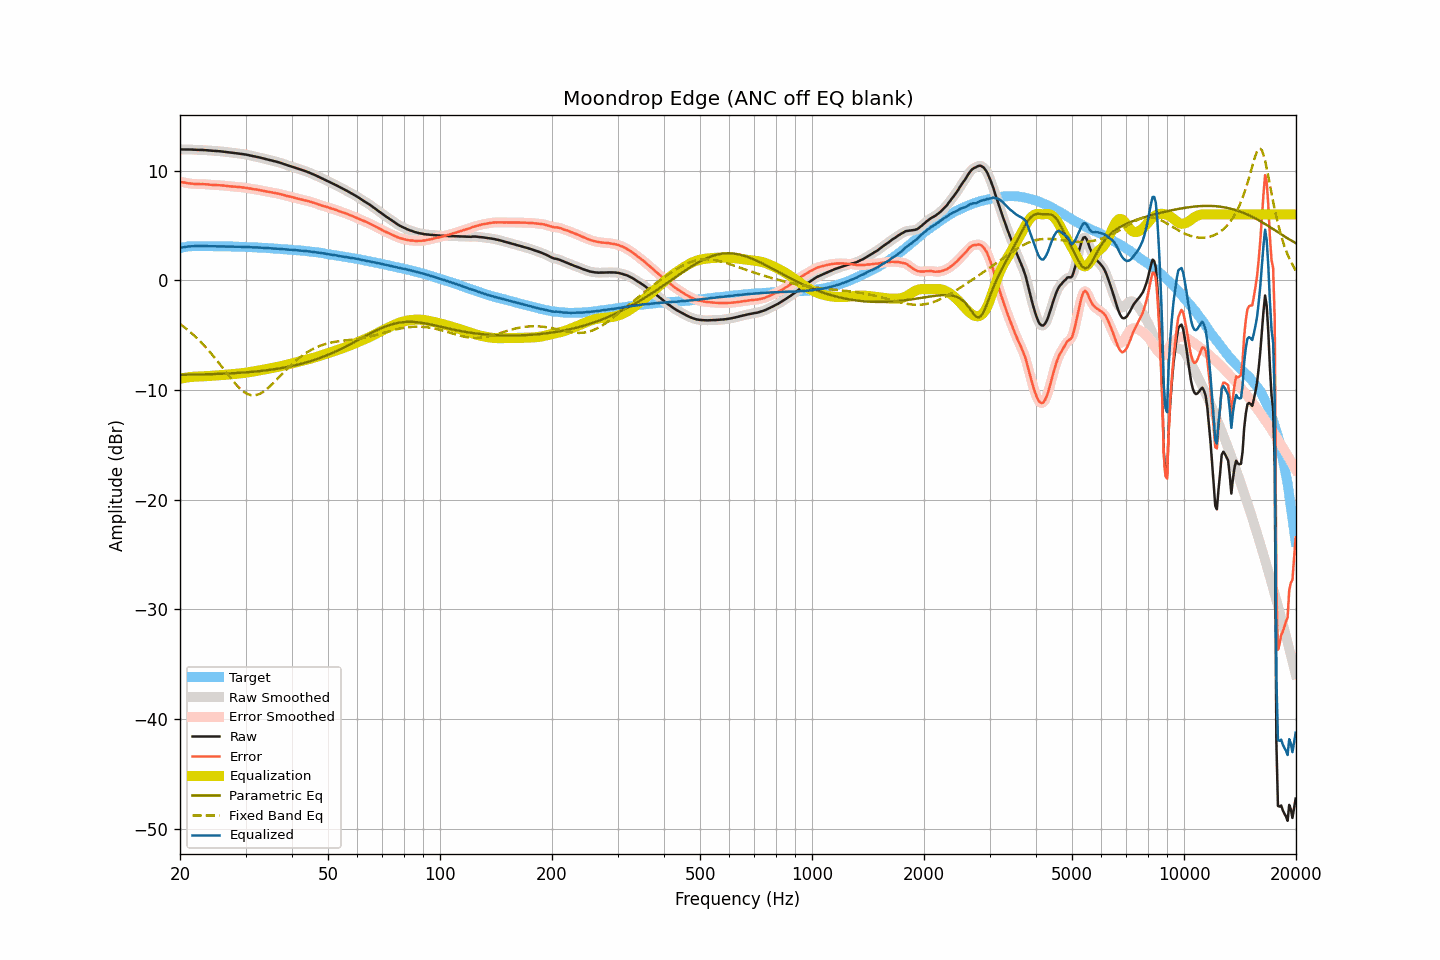

Source data for this figure (header and first rows):
frequency, raw, smoothed, error, error_smoothed, equalization, parametric_eq, fixed_band_eq, equalized_raw, equalized_smoothed, target
20.00, 11.93, 11.93, 8.98, 8.98, -8.99, -8.62, -3.98, 2.95, 2.94, 2.95
20.20, 11.93, 11.93, 8.96, 8.96, -8.96, -8.62, -4.09, 2.98, 2.98, 2.98
20.40, 11.93, 11.93, 8.93, 8.93, -8.93, -8.62, -4.20, 3.01, 3.01, 3.01
20.61, 11.93, 11.93, 8.91, 8.90, -8.90, -8.62, -4.32, 3.03, 3.04, 3.03
20.81, 11.93, 11.93, 8.88, 8.87, -8.87, -8.61, -4.43, 3.06, 3.06, 3.06
21.02, 11.93, 11.93, 8.85, 8.85, -8.85, -8.61, -4.55, 3.08, 3.08, 3.09
21.23, 11.92, 11.93, 8.83, 8.83, -8.83, -8.61, -4.67, 3.09, 3.09, 3.10
21.44, 11.92, 11.92, 8.82, 8.81, -8.82, -8.61, -4.80, 3.11, 3.10, 3.10
21.66, 11.91, 11.91, 8.80, 8.80, -8.80, -8.60, -4.93, 3.11, 3.11, 3.11
21.87, 11.90, 11.91, 8.79, 8.79, -8.79, -8.60, -5.07, 3.11, 3.12, 3.11
22.09, 11.90, 11.90, 8.78, 8.78, -8.78, -8.60, -5.20, 3.12, 3.12, 3.12
22.31, 11.89, 11.89, 8.77, 8.77, -8.78, -8.59, -5.35, 3.12, 3.12, 3.12
22.54, 11.89, 11.89, 8.77, 8.77, -8.77, -8.59, -5.49, 3.12, 3.12, 3.12
22.76, 11.88, 11.89, 8.76, 8.77, -8.77, -8.59, -5.64, 3.12, 3.12, 3.12
22.99, 11.88, 11.88, 8.77, 8.77, -8.76, -8.58, -5.79, 3.12, 3.12, 3.11
23.22, 11.87, 11.87, 8.76, 8.76, -8.76, -8.58, -5.95, 3.12, 3.12, 3.11
23.45, 11.86, 11.86, 8.75, 8.76, -8.75, -8.58, -6.11, 3.11, 3.12, 3.11
23.69, 11.85, 11.85, 8.75, 8.74, -8.74, -8.57, -6.27, 3.11, 3.11, 3.11
23.92, 11.84, 11.84, 8.74, 8.73, -8.73, -8.57, -6.44, 3.11, 3.11, 3.11
24.16, 11.82, 11.83, 8.71, 8.71, -8.72, -8.56, -6.61, 3.10, 3.11, 3.12
24.40, 11.81, 11.81, 8.70, 8.70, -8.71, -8.56, -6.78, 3.10, 3.10, 3.12
24.65, 11.80, 11.80, 8.70, 8.69, -8.70, -8.55, -6.96, 3.10, 3.10, 3.10
24.89, 11.79, 11.79, 8.69, 8.69, -8.69, -8.55, -7.14, 3.10, 3.10, 3.10
25.14, 11.78, 11.78, 8.68, 8.68, -8.68, -8.54, -7.32, 3.10, 3.10, 3.10
25.39, 11.77, 11.77, 8.67, 8.67, -8.67, -8.54, -7.51, 3.10, 3.10, 3.10
25.65, 11.76, 11.76, 8.66, 8.66, -8.66, -8.53, -7.70, 3.10, 3.10, 3.10
25.91, 11.74, 11.75, 8.65, 8.65, -8.65, -8.53, -7.88, 3.09, 3.10, 3.09
26.16, 11.73, 11.73, 8.64, 8.64, -8.64, -8.52, -8.07, 3.10, 3.09, 3.09
26.43, 11.71, 11.71, 8.63, 8.63, -8.62, -8.51, -8.26, 3.09, 3.09, 3.09
26.69, 11.69, 11.69, 8.61, 8.61, -8.61, -8.51, -8.45, 3.09, 3.09, 3.09
26.96, 11.67, 11.67, 8.59, 8.59, -8.59, -8.50, -8.64, 3.08, 3.08, 3.08
27.23, 11.65, 11.66, 8.57, 8.57, -8.58, -8.49, -8.83, 3.08, 3.08, 3.08
27.50, 11.64, 11.64, 8.56, 8.56, -8.56, -8.48, -9.01, 3.08, 3.08, 3.08
27.77, 11.62, 11.62, 8.55, 8.55, -8.55, -8.48, -9.19, 3.07, 3.07, 3.07
28.05, 11.60, 11.60, 8.53, 8.54, -8.54, -8.47, -9.36, 3.07, 3.07, 3.07
28.33, 11.58, 11.58, 8.52, 8.52, -8.52, -8.46, -9.53, 3.06, 3.06, 3.06
28.62, 11.56, 11.57, 8.51, 8.51, -8.51, -8.45, -9.69, 3.05, 3.06, 3.06
28.90, 11.55, 11.55, 8.50, 8.50, -8.50, -8.44, -9.83, 3.06, 3.05, 3.05
29.19, 11.53, 11.53, 8.49, 8.48, -8.48, -8.43, -9.97, 3.05, 3.05, 3.04
29.48, 11.51, 11.51, 8.46, 8.47, -8.47, -8.42, -10.09, 3.05, 3.05, 3.05
29.78, 11.49, 11.49, 8.45, 8.45, -8.45, -8.41, -10.20, 3.05, 3.04, 3.04
30.08, 11.46, 11.46, 8.43, 8.43, -8.43, -8.40, -10.29, 3.04, 3.04, 3.04
30.38, 11.43, 11.44, 8.41, 8.41, -8.40, -8.39, -10.37, 3.03, 3.03, 3.03
30.68, 11.40, 11.40, 8.38, 8.38, -8.38, -8.37, -10.42, 3.02, 3.02, 3.02
30.99, 11.37, 11.37, 8.36, 8.35, -8.36, -8.36, -10.47, 3.02, 3.01, 3.01
31.30, 11.33, 11.34, 8.32, 8.33, -8.33, -8.35, -10.49, 3.00, 3.00, 3.01
31.61, 11.30, 11.31, 8.30, 8.31, -8.31, -8.34, -10.50, 2.99, 3.00, 3.01
31.93, 11.28, 11.28, 8.29, 8.28, -8.28, -8.32, -10.48, 3.00, 2.99, 3.00
32.24, 11.25, 11.25, 8.27, 8.26, -8.26, -8.31, -10.45, 3.00, 2.99, 2.98
32.57, 11.21, 11.22, 8.23, 8.24, -8.23, -8.29, -10.39, 2.98, 2.99, 2.98
32.89, 11.18, 11.18, 8.21, 8.21, -8.20, -8.28, -10.33, 2.98, 2.98, 2.98
33.22, 11.14, 11.14, 8.18, 8.18, -8.18, -8.26, -10.24, 2.97, 2.97, 2.96
33.55, 11.10, 11.11, 8.14, 8.15, -8.15, -8.24, -10.15, 2.95, 2.96, 2.96
33.89, 11.07, 11.07, 8.12, 8.12, -8.12, -8.22, -10.04, 2.95, 2.95, 2.95
34.23, 11.03, 11.03, 8.09, 8.09, -8.09, -8.21, -9.93, 2.94, 2.94, 2.95
34.57, 10.99, 11.00, 8.06, 8.06, -8.06, -8.19, -9.80, 2.93, 2.93, 2.93
34.92, 10.96, 10.96, 8.04, 8.04, -8.04, -8.17, -9.67, 2.93, 2.92, 2.92
35.27, 10.92, 10.92, 8.01, 8.01, -8.01, -8.15, -9.52, 2.91, 2.91, 2.92
35.62, 10.88, 10.88, 7.98, 7.98, -7.98, -8.13, -9.38, 2.90, 2.90, 2.90
35.97, 10.84, 10.85, 7.95, 7.95, -7.96, -8.10, -9.23, 2.89, 2.89, 2.89
... 635 more rows
